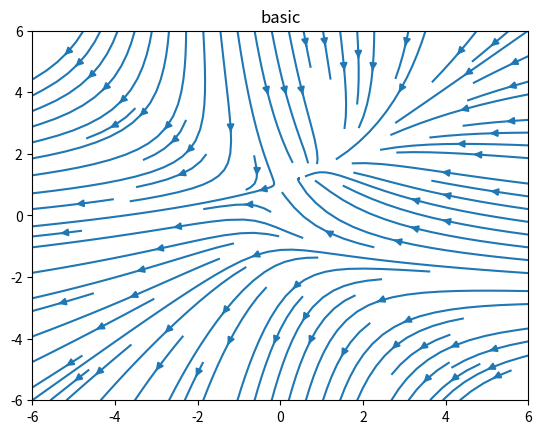
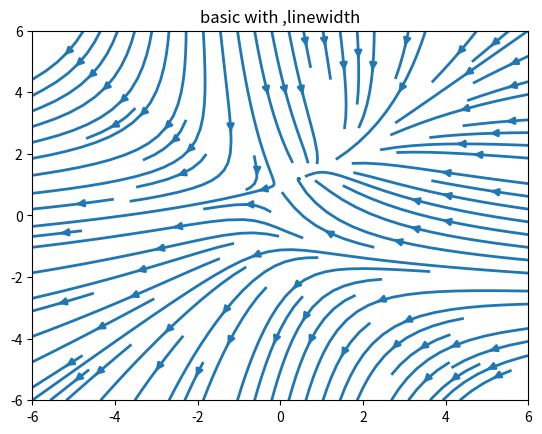
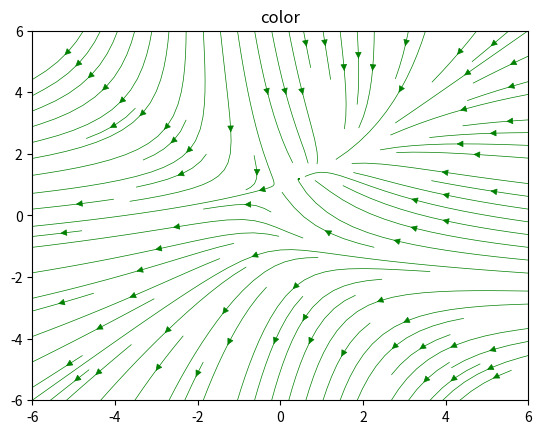

The matplotlib source for these figures, in order:
#pyplot.streamplot()

import matplotlib.pyplot as plt
import numpy as np

#building a sample meshgrid
w = 6
y ,x = np.mgrid[-w:w:100j, -w:w:100j]
u = -1 -x**2 +y
v = 1 + x - y**2
speed  = np.sqrt(u**2 + v**2)
plt.figure()

plt.figure()
plt.streamplot(x,y,u,v)
plt.title("basic")
plt.show()


plt.figure()
plt.streamplot(x,y,u,v,linewidth=2.0)
plt.title("basic with ,linewidth")
plt.show()

plt.figure()
plt.streamplot(x,y,u,v,linewidth=0.5,color='g')
plt.title("color")
plt.show()